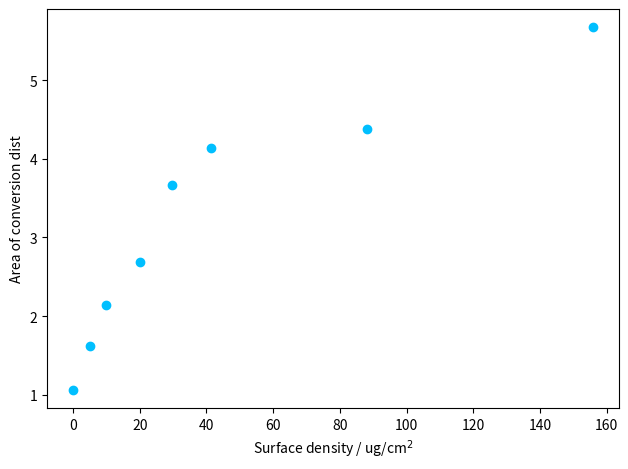

The matplotlib source for this figure:
import matplotlib.pyplot as plt
import numpy as np
from time import sleep

thiccboi = [0, 4.96, 10.035, 20.18, 29.74, 41.42, 88.06, 155.8]
fatboi = [1.062, 1.619, 2.138, 2.685, 3.662, 4.138, 4.375, 5.672]

plt.scatter(thiccboi, fatboi, c='deepskyblue')
plt.xlabel('Surface density / ug/cm$^{2}$')
plt.ylabel("Area of conversion dist")
plt.tight_layout()
plt.show()